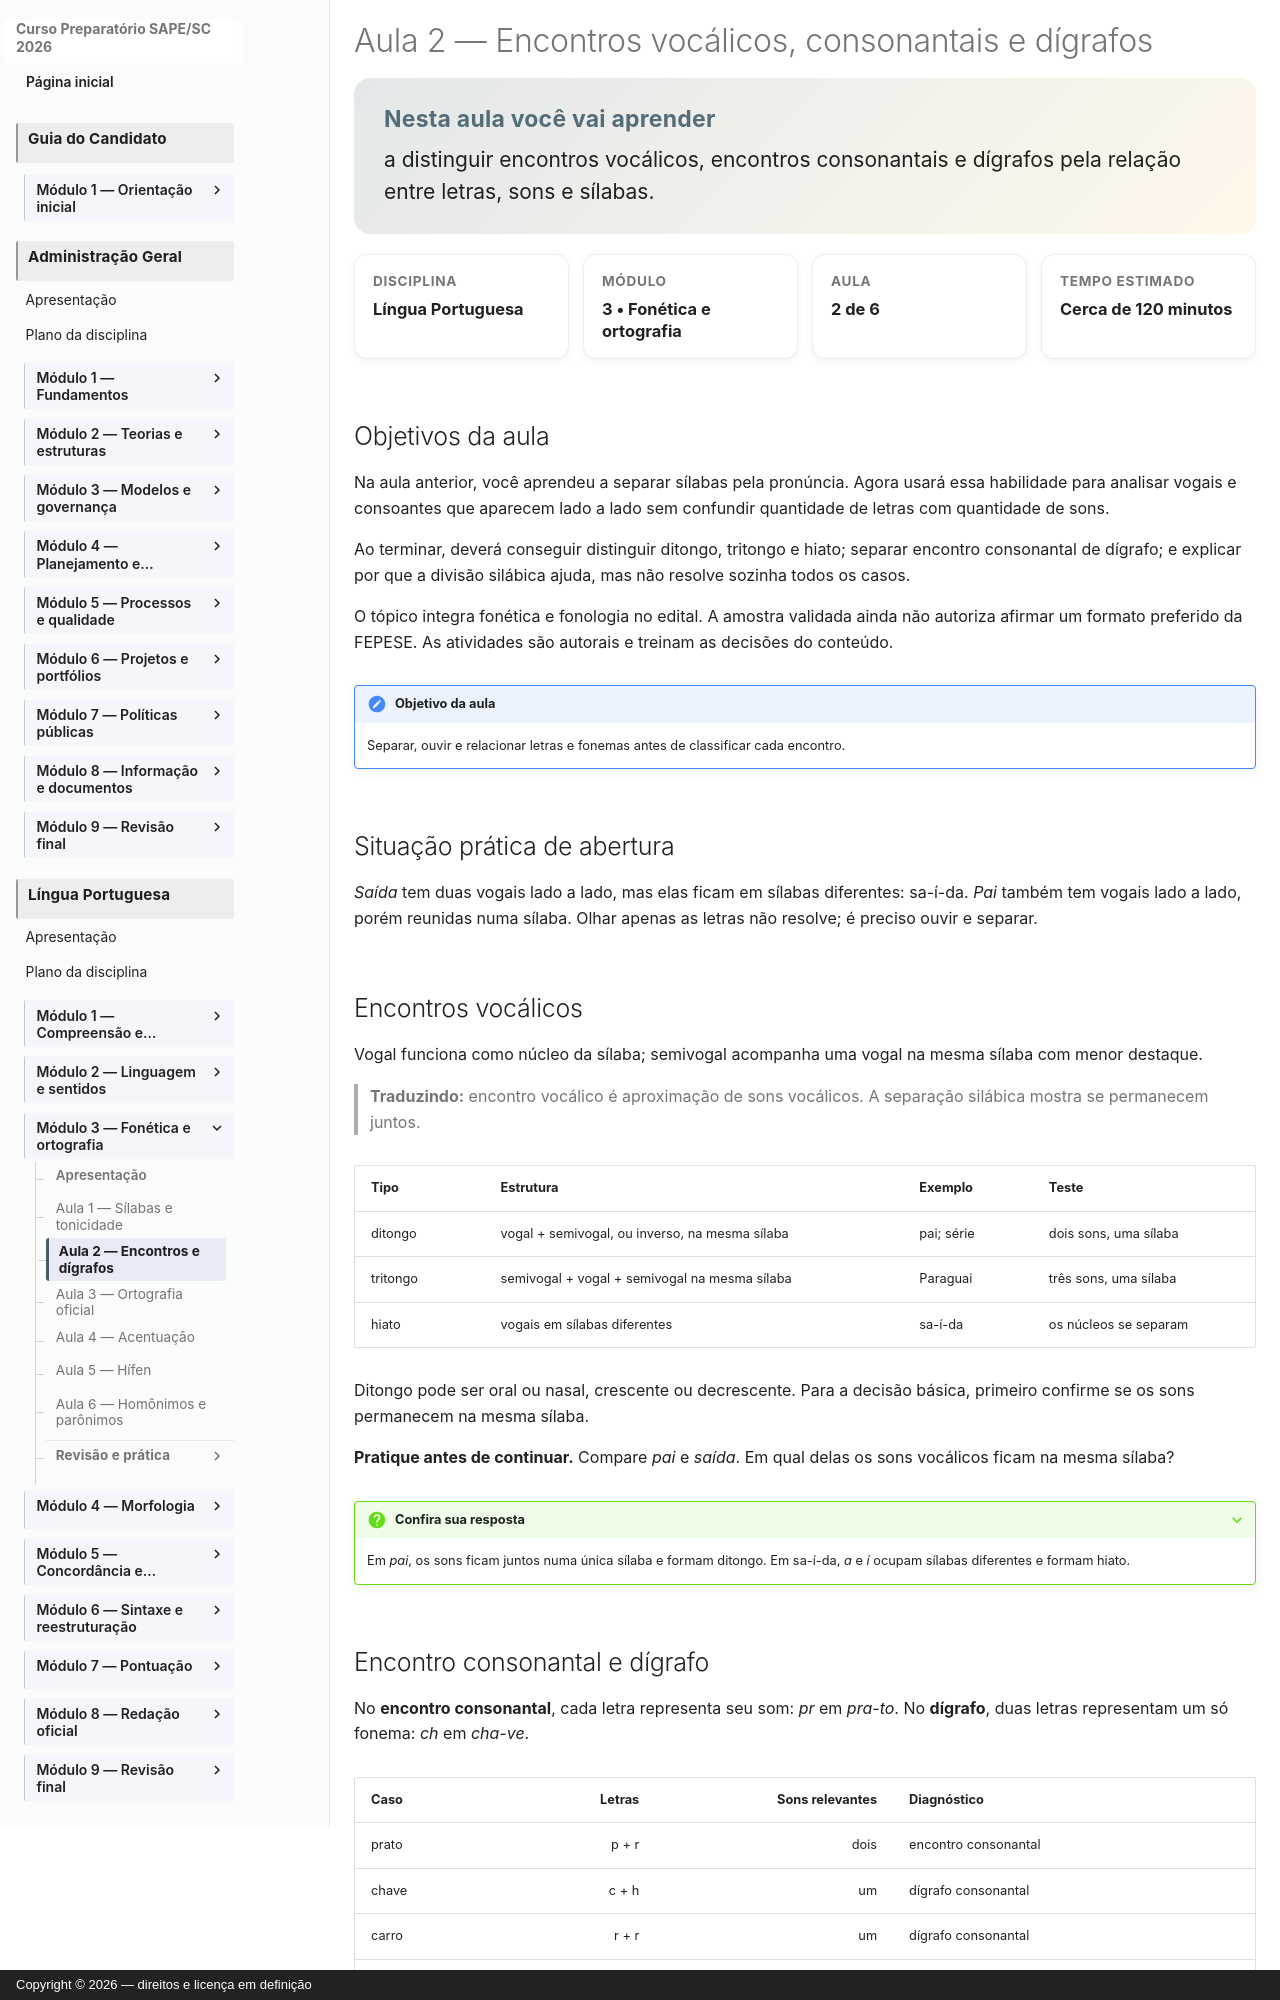

repository: vmedinax/curso-sape-sc-2026 · page: 01-portugues/modulo-03-aula-02-encontros-digrafos/index.html · generator: mkdocs · copyright: Copyright © 2026 — direitos e licença em definição

---
id: portugues-modulo-03-aula-02
title: "Aula 2 — Encontros vocálicos, consonantais e dígrafos"
description: "Como distinguir ditongo, tritongo, hiato, encontro consonantal e dígrafo."
discipline: 01-portugues
module: 3
lesson: 2
status: draft
edital_refs:
  - anexo-2-lingua-portuguesa-fonetica-e-fonologia
prerequisites:
  - portugues-modulo-03-aula-01
estimated_minutes: 120
authors:
  - Equipe do Curso SAPE/SC
reviewers: []
last_reviewed: 2026-08-04
sources:
  - "Edital SAPE/SC nº 001/2026, Anexo 2, p. 27"
  - "Decreto nº 6.583/2008 — Acordo Ortográfico da Língua Portuguesa"
tags:
  - encontros-vocalicos
  - encontros-consonantais
  - digrafos
  - fonemas
---

# Aula 2 — Encontros vocálicos, consonantais e dígrafos

<section class="lesson-goal">
  <h2>Nesta aula você vai aprender</h2>
  <p>a distinguir encontros vocálicos, encontros consonantais e dígrafos pela relação entre letras, sons e sílabas.</p>
</section>

<div class="lesson-meta-grid">
  <div class="lesson-meta-card"><span>Disciplina</span><strong>Língua Portuguesa</strong></div>
  <div class="lesson-meta-card"><span>Módulo</span><strong>3 • Fonética e ortografia</strong></div>
  <div class="lesson-meta-card"><span>Aula</span><strong>2 de 6</strong></div>
  <div class="lesson-meta-card"><span>Tempo estimado</span><strong>Cerca de 120 minutos</strong></div>
</div>

## Objetivos da aula

Na aula anterior, você aprendeu a separar sílabas pela pronúncia. Agora usará essa habilidade para analisar vogais e consoantes que aparecem lado a lado sem confundir quantidade de letras com quantidade de sons.

Ao terminar, deverá conseguir distinguir ditongo, tritongo e hiato; separar encontro consonantal de dígrafo; e explicar por que a divisão silábica ajuda, mas não resolve sozinha todos os casos.

O tópico integra fonética e fonologia no edital. A amostra validada ainda não autoriza afirmar um formato preferido da FEPESE. As atividades são autorais e treinam as decisões do conteúdo.

!!! note "Objetivo da aula"
    Separar, ouvir e relacionar letras e fonemas antes de classificar cada encontro.

## Situação prática de abertura

*Saída* tem duas vogais lado a lado, mas elas ficam em sílabas diferentes: sa-í-da. *Pai* também tem vogais lado a lado, porém reunidas numa sílaba. Olhar apenas as letras não resolve; é preciso ouvir e separar.
